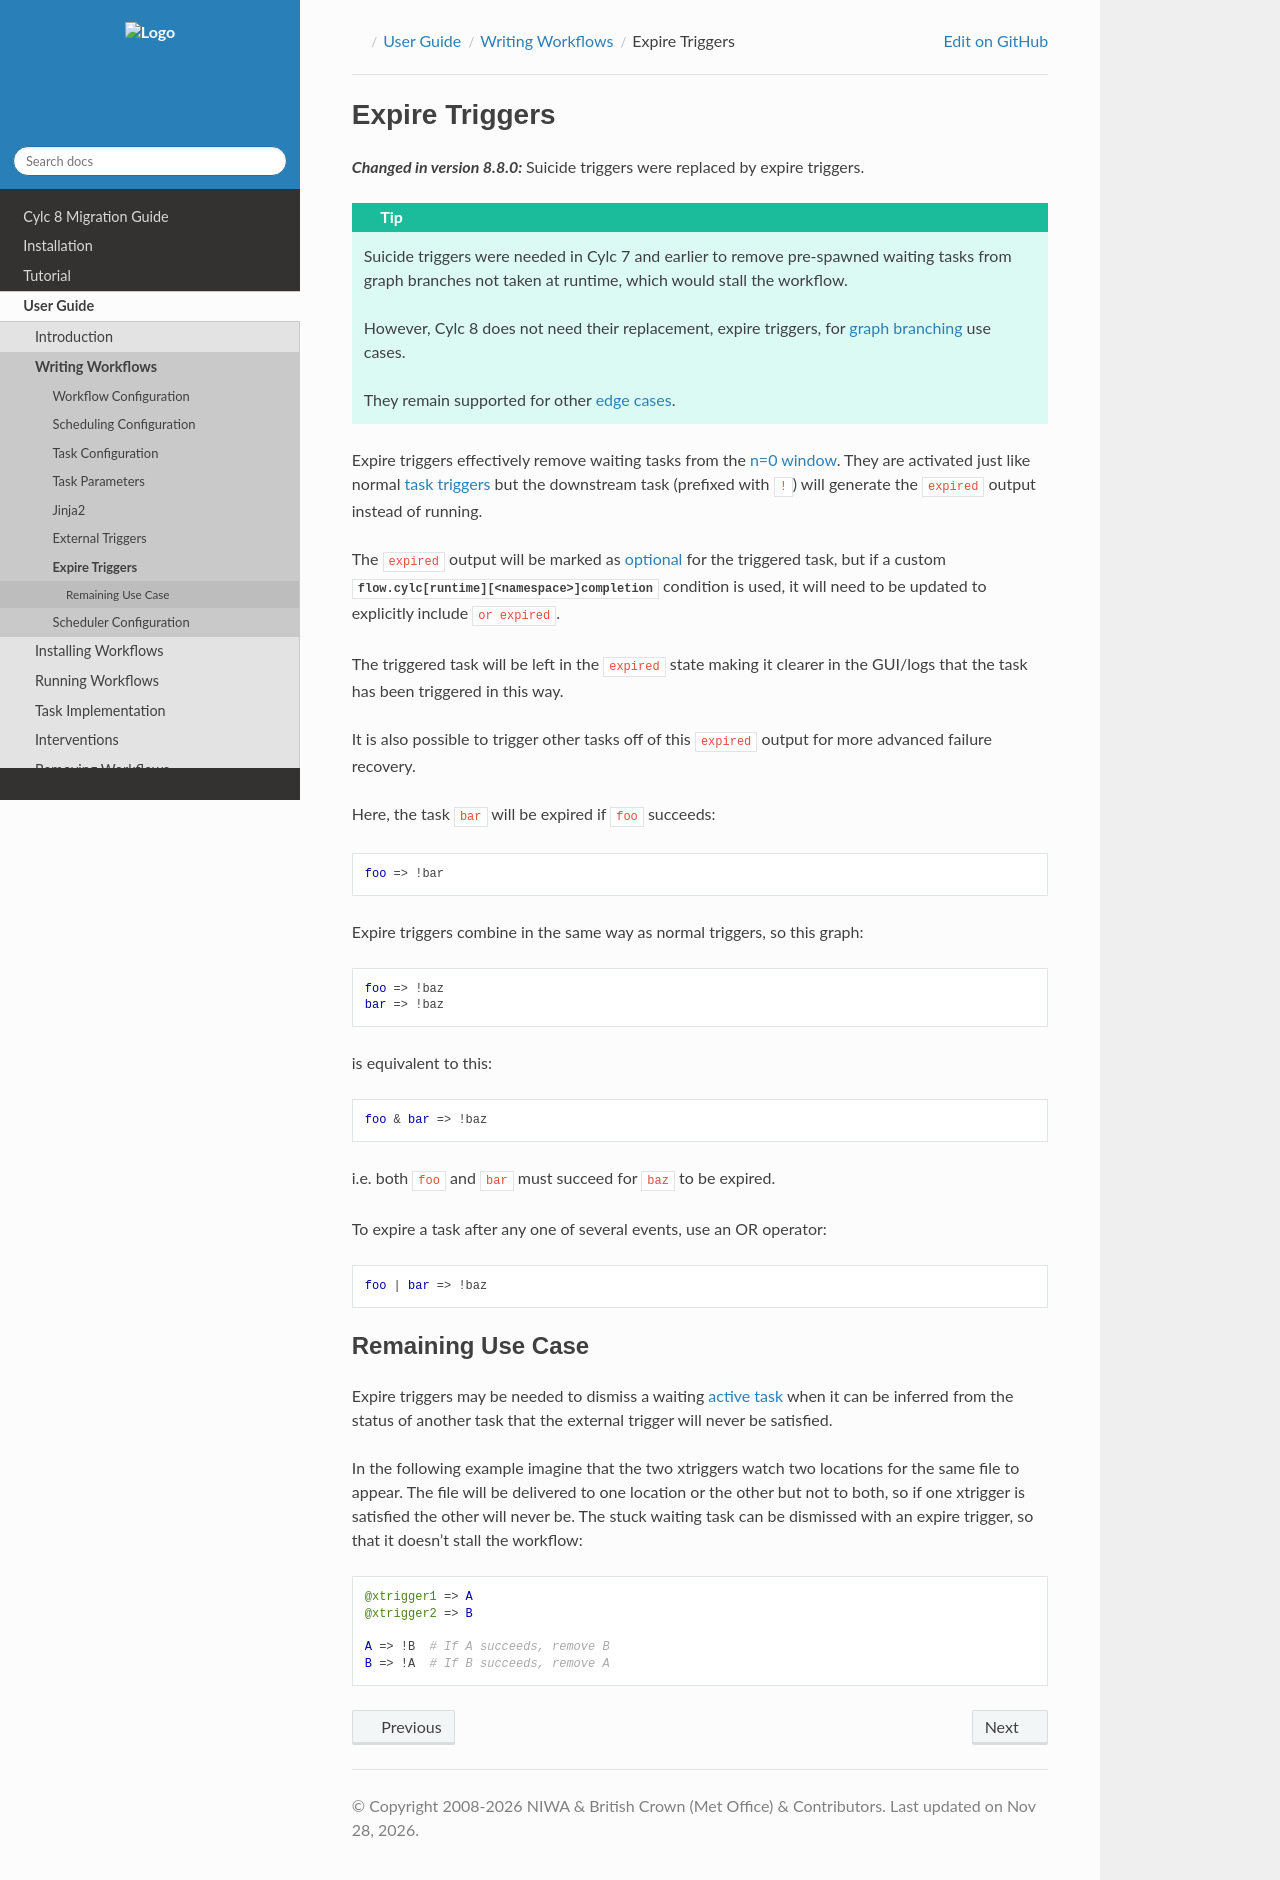

repository: cylc/cylc-doc · page: nightly_8.8/html/user-guide/writing-workflows/expire-triggers.html · generator: jekyll

.. _expireTriggers:

Expire Triggers
===============

.. versionchanged:: 8.8.0

   Suicide triggers were replaced by expire triggers.

.. tip::

   Suicide triggers were needed in Cylc 7 and earlier to remove pre-spawned
   waiting tasks from graph branches not taken at runtime, which would stall
   the workflow.

   However, Cylc 8 does not need their replacement, expire triggers, for
   :term:`graph branching <branching>` use cases.

   They remain supported for
   other :ref:`edge cases <remaining-use-cases>`.


Expire triggers effectively remove waiting tasks from the :term:`n=0 window <n-window>`.
They are activated just like normal :term:`task triggers <task trigger>` but
the downstream task (prefixed with ``!``) will generate the ``expired`` output
instead of running.

The ``expired`` output will be marked as :term:`optional <optional output>`
for the triggered task, but if a custom `flow.cylc[runtime][<namespace>]completion`
condition is used, it will need to be updated to explicitly include ``or expired``.

The triggered task will be left in the ``expired`` state making it clearer in
the GUI/logs that the task has been triggered in this way.

It is also possible to trigger other tasks off of this ``expired`` output for more
advanced failure recovery.

Here, the task ``bar`` will be expired if ``foo`` succeeds:

.. code-block:: cylc-graph

   foo => !bar

Expire triggers combine in the same way as normal triggers, so this graph:

.. code-block:: cylc-graph

   foo => !baz
   bar => !baz

is equivalent to this:

.. code-block:: cylc-graph

   foo & bar => !baz

i.e. both ``foo`` and ``bar`` must succeed for ``baz`` to be expired.

To expire a task after any one of several events, use an OR operator:

.. code-block:: cylc-graph

   foo | bar => !baz


.. _remaining-use-cases:

Remaining Use Case
------------------

Expire triggers may be needed to dismiss a waiting :term:`active task` when it
can be inferred from the status of another task that the external trigger will
never be satisfied.

In the following example imagine that the two xtriggers watch two locations for
the same file to appear. The file will be delivered to one location or the
other but not to both, so if one xtrigger is satisfied the other will never be.
The stuck waiting task can be dismissed with an expire trigger, so that it
doesn't stall the workflow:

.. code-block:: cylc-graph

   @xtrigger1 => A
   @xtrigger2 => B

   A => !B  # If A succeeds, remove B
   B => !A  # If B succeeds, remove A
